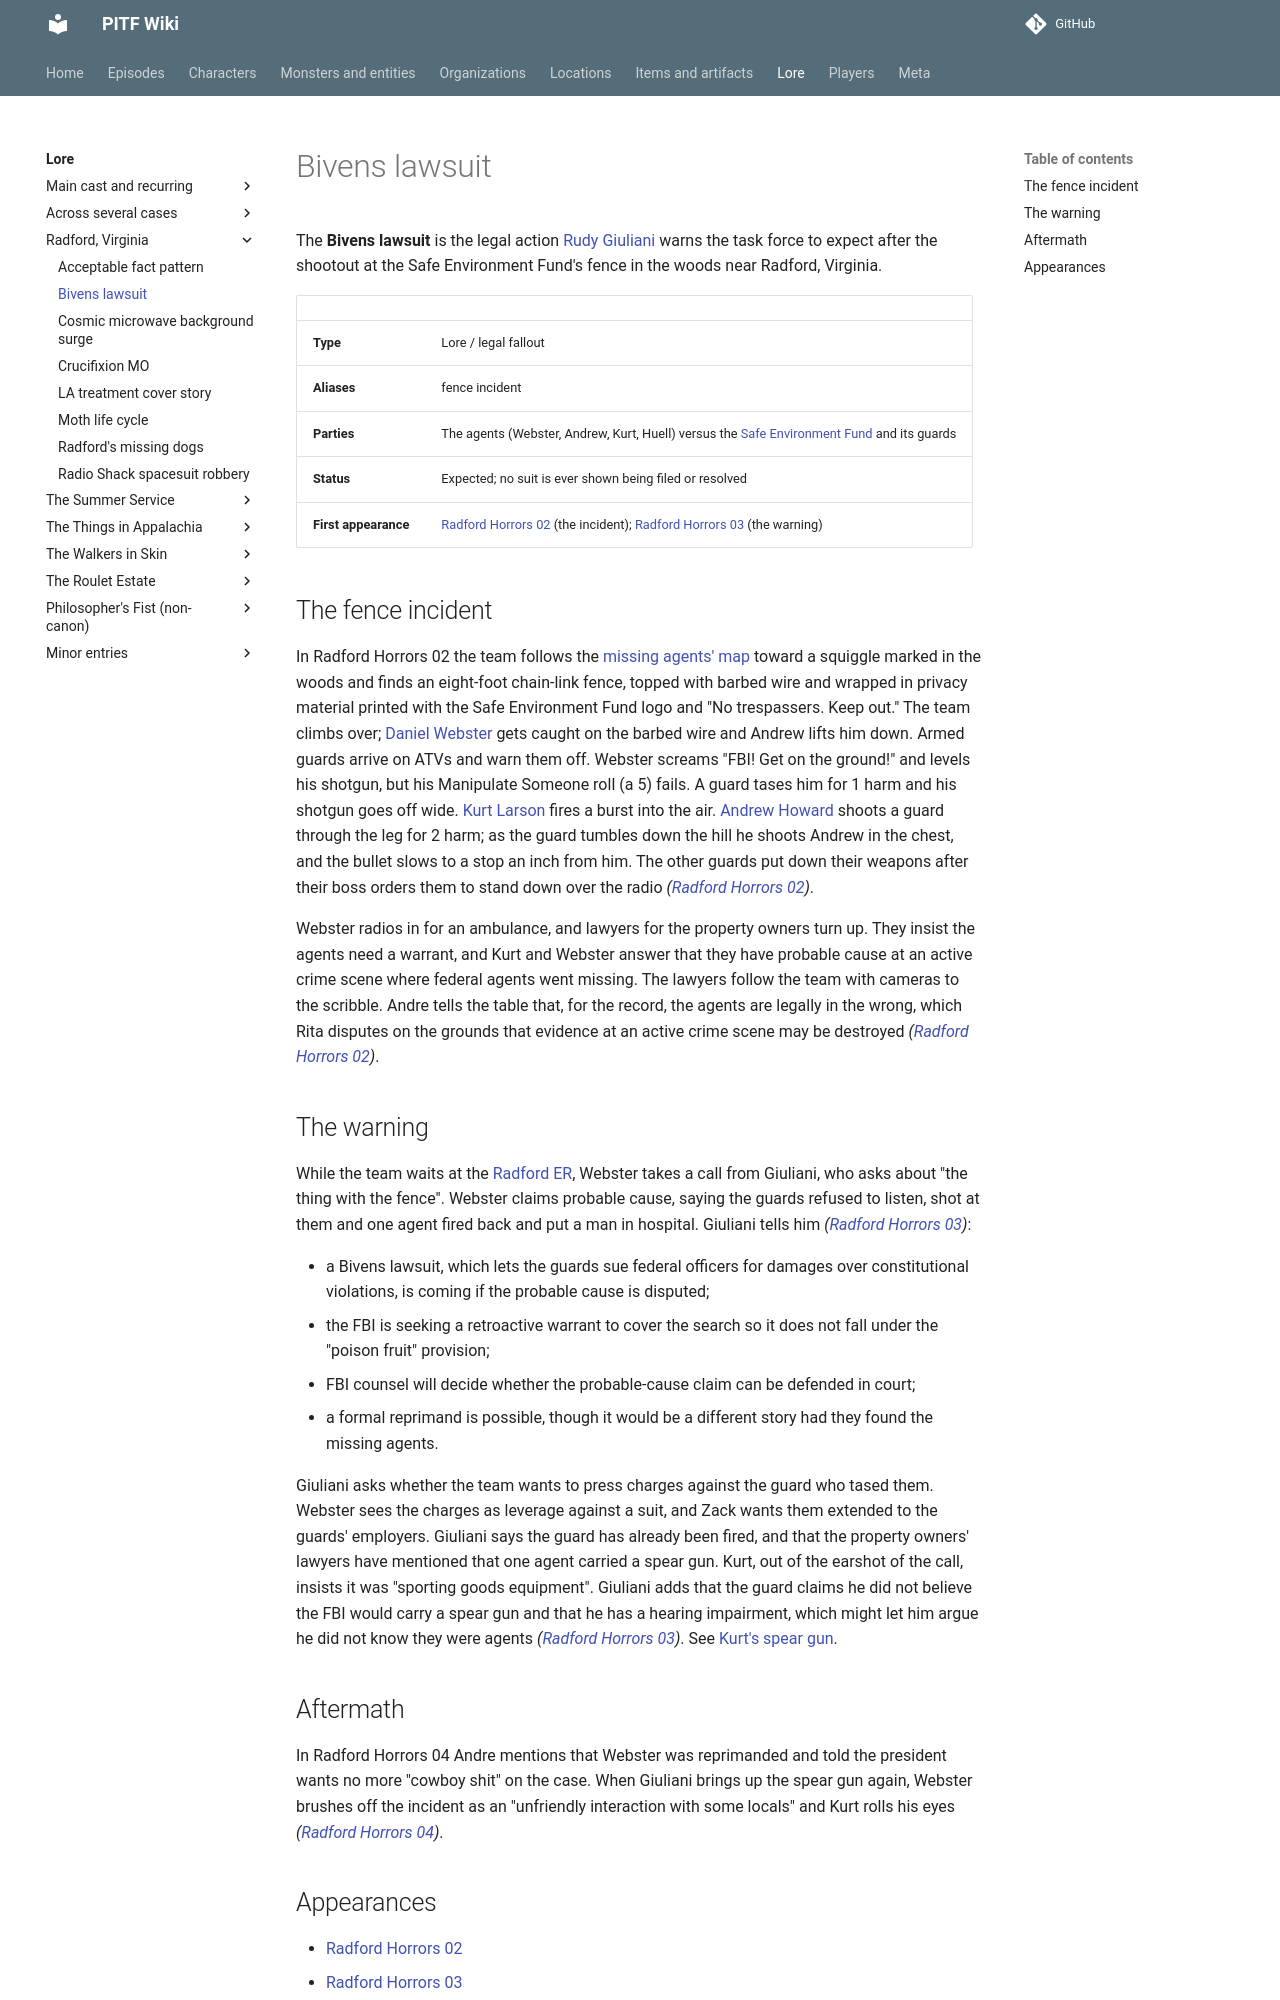

repository: AndreTInfante/pitf-wiki · page: lore/bivens-lawsuit/index.html · generator: mkdocs

# Bivens lawsuit

The **Bivens lawsuit** is the legal action [Rudy Giuliani](../characters/rudy-giuliani.md) warns the task force to expect after the shootout at the Safe Environment Fund's fence in the woods near Radford, Virginia.

| | |
|---|---|
| **Type** | Lore / legal fallout |
| **Aliases** | fence incident |
| **Parties** | The agents (Webster, Andrew, Kurt, Huell) versus the [Safe Environment Fund](../organizations/safe-environment-fund.md) and its guards |
| **Status** | Expected; no suit is ever shown being filed or resolved |
| **First appearance** | [Radford Horrors 02](../episodes/radford-horrors/02.md) (the incident); [Radford Horrors 03](../episodes/radford-horrors/03.md) (the warning) |

## The fence incident

In Radford Horrors 02 the team follows the [missing agents' map](../items/missing-agents-map.md) toward a squiggle marked in the woods and finds an eight-foot chain-link fence, topped with barbed wire and wrapped in privacy material printed with the Safe Environment Fund logo and "No trespassers. Keep out." The team climbs over; [Daniel Webster](../characters/daniel-webster.md) gets caught on the barbed wire and Andrew lifts him down. Armed guards arrive on ATVs and warn them off. Webster screams "FBI! Get on the ground!" and levels his shotgun, but his Manipulate Someone roll (a 5) fails. A guard tases him for 1 harm and his shotgun goes off wide. [Kurt Larson](../characters/kurt-larson.md) fires a burst into the air. [Andrew Howard](../characters/andrew-howard.md) shoots a guard through the leg for 2 harm; as the guard tumbles down the hill he shoots Andrew in the chest, and the bullet slows to a stop an inch from him. The other guards put down their weapons after their boss orders them to stand down over the radio *([Radford Horrors 02](../episodes/radford-horrors/02.md))*.

Webster radios in for an ambulance, and lawyers for the property owners turn up. They insist the agents need a warrant, and Kurt and Webster answer that they have probable cause at an active crime scene where federal agents went missing. The lawyers follow the team with cameras to the scribble. Andre tells the table that, for the record, the agents are legally in the wrong, which Rita disputes on the grounds that evidence at an active crime scene may be destroyed *([Radford Horrors 02](../episodes/radford-horrors/02.md))*.

## The warning

While the team waits at the [Radford ER](../locations/radford-er.md), Webster takes a call from Giuliani, who asks about "the thing with the fence". Webster claims probable cause, saying the guards refused to listen, shot at them and one agent fired back and put a man in hospital. Giuliani tells him *([Radford Horrors 03](../episodes/radford-horrors/03.md))*:

- a Bivens lawsuit, which lets the guards sue federal officers for damages over constitutional violations, is coming if the probable cause is disputed;
- the FBI is seeking a retroactive warrant to cover the search so it does not fall under the "poison fruit" provision;
- FBI counsel will decide whether the probable-cause claim can be defended in court;
- a formal reprimand is possible, though it would be a different story had they found the missing agents.

Giuliani asks whether the team wants to press charges against the guard who tased them. Webster sees the charges as leverage against a suit, and Zack wants them extended to the guards' employers. Giuliani says the guard has already been fired, and that the property owners' lawyers have mentioned that one agent carried a spear gun. Kurt, out of the earshot of the call, insists it was "sporting goods equipment". Giuliani adds that the guard claims he did not believe the FBI would carry a spear gun and that he has a hearing impairment, which might let him argue he did not know they were agents *([Radford Horrors 03](../episodes/radford-horrors/03.md))*. See [Kurt's spear gun](../items/spear-gun.md).
